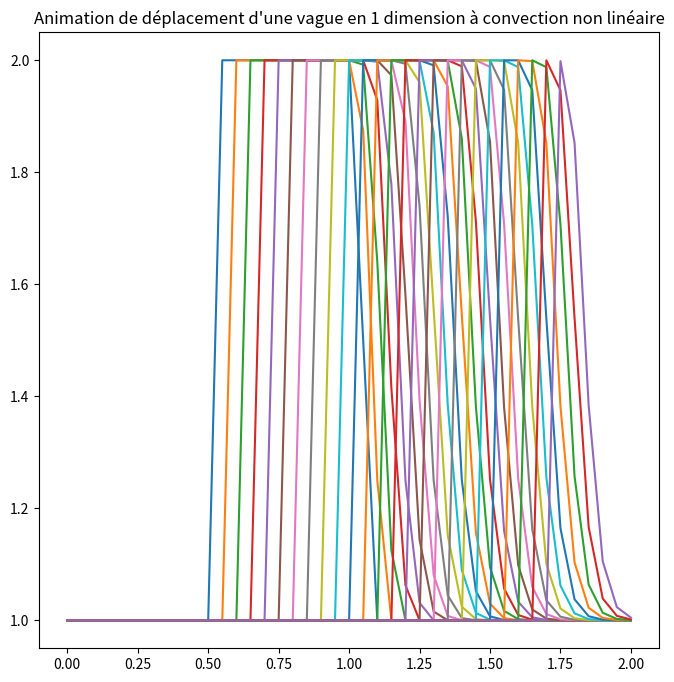

Python code for this plot:
"""
[redacted]
Référence : lorenabarba.com/blog/cfd-python-12-steps-to-navier-stokes/
"""

import numpy as np
import matplotlib.pyplot as plt

"""Etape 2 : Convection non-linéaire en 1 dimension"""

ANIMATED = True
CLEAR = False

if ANIMATED:
    fig, axes = plt.subplots(1,1, figsize=(8,8))
    axes.set_title("Animation de déplacement d'une vague en 1 dimension à convection non linéaire") # ne marche pas, ni pour plt, ni pour axes, ni pour fig
else:
    plt.title("Chronographie du déplacement d'une vague en 1 dimension à convection non linéaire")

# Constantes
nx = 41 # nombre de points
dx = 2/(nx-1)
nt = 25 # nombre d'étapes à calculer
dt = .025 # temps en chaque étape (delta t)

# Création du signal créneau
u = np.ones(nx) # niveau bas
u[int(.5/dx):int(1/dx+1)]=2 # niveau haut (entre .5 et 1)
# u=2 entre .5 et 1

# Calcul de u en fonction du temps : n et n+1 sont deux instants consécutifs
u_n = np.ones(nx)

for n in range(nt): # nombre d'étapes temporelles
    u_n = u.copy()
    for i in range(1, nx): # on commence à 1 car u_n dépend de u_n-1
        u[i] = u_n[i] - u_n[i]*dt/dx*(u_n[i] - u_n[i-1])
    
    if ANIMATED:
        if CLEAR:
            axes.clear()
        axes.plot(np.linspace(0,2,nx), u)
        plt.pause(dt)
    else:
        plt.plot(np.linspace(0,2,nx), u)

plt.show()